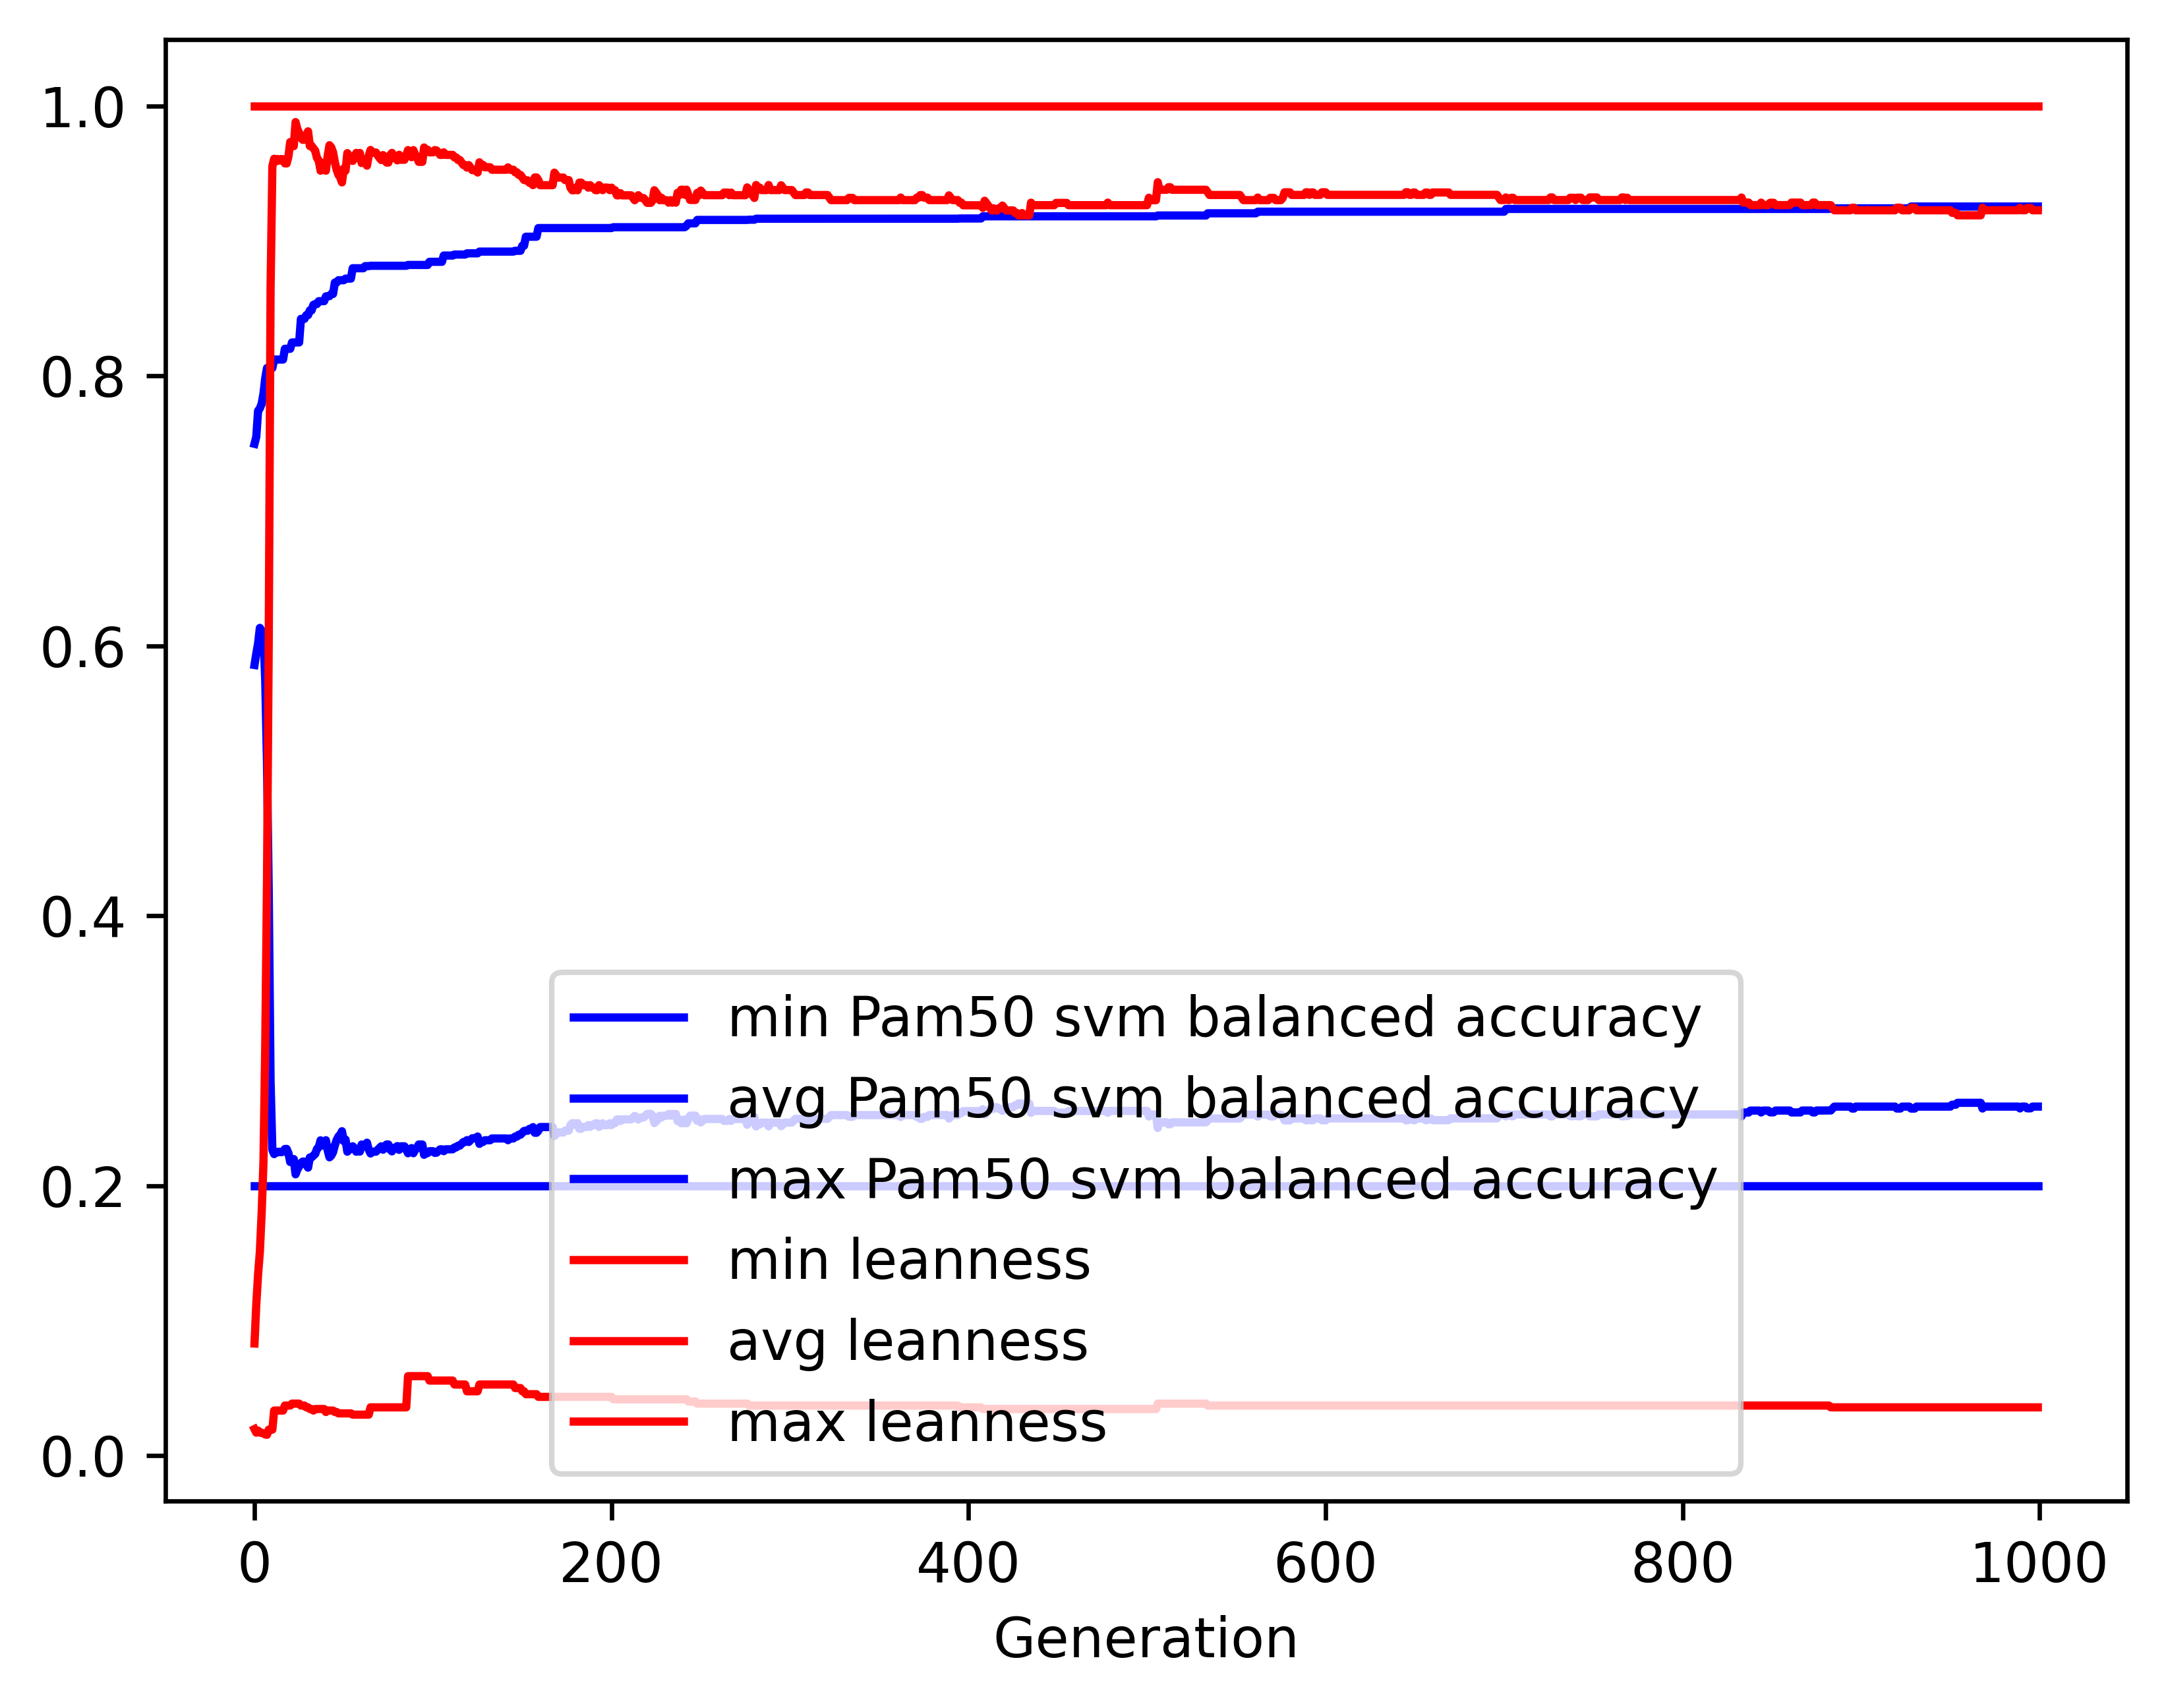

The data file committed next to this chart (first rows):
gen, evals, gen_feats, explored, Pam50 svm balanced accuracy_min, Pam50 svm balanced accuracy_avg, Pam50 svm balanced accuracy_max, Pam50 svm balanced accuracy_std, leanness_min, leanness_avg, leanness_max, leanness_std
0, 500, 8926, 8926, 0.2, 0.5857, 0.7496, 0.1111, 0.01961, 0.083, 1.0, 0.1401
1, 350, 5185, 9153, 0.2, 0.5941, 0.7548, 0.132, 0.01695, 0.1119, 1.0, 0.1727
2, 374, 3641, 9394, 0.2, 0.6016, 0.774, 0.1398, 0.01852, 0.1341, 1.0, 0.2029
3, 347, 2401, 9601, 0.2, 0.6132, 0.7758, 0.1471, 0.01695, 0.151, 1.0, 0.2358
4, 346, 1800, 9810, 0.2, 0.6111, 0.7792, 0.1619, 0.01695, 0.1794, 1.0, 0.2706
5, 358, 1569, 10017, 0.2, 0.6088, 0.7866, 0.1845, 0.01639, 0.2165, 1.0, 0.3235
6, 355, 1392, 10232, 0.2, 0.5749, 0.798, 0.2186, 0.01562, 0.3008, 1.0, 0.3878
7, 349, 1050, 10439, 0.2, 0.5135, 0.8057, 0.2457, 0.01538, 0.4244, 1.0, 0.4357
8, 333, 924, 10619, 0.2, 0.4148, 0.8057, 0.2482, 0.01923, 0.6097, 1.0, 0.4427
9, 318, 742, 10799, 0.2, 0.277, 0.8057, 0.1824, 0.01887, 0.8641, 1.0, 0.3167
10, 322, 611, 10954, 0.2, 0.2265, 0.8057, 0.1154, 0.01923, 0.9551, 1.0, 0.1942
11, 303, 588, 11131, 0.2, 0.2233, 0.812, 0.1086, 0.03333, 0.9608, 1.0, 0.181
12, 308, 516, 11302, 0.2, 0.225, 0.812, 0.1138, 0.03333, 0.9588, 1.0, 0.1859
13, 317, 516, 11463, 0.2, 0.2246, 0.812, 0.1128, 0.03333, 0.9606, 1.0, 0.1814
14, 303, 511, 11620, 0.2, 0.2251, 0.812, 0.115, 0.03333, 0.9595, 1.0, 0.186
15, 300, 492, 11782, 0.2, 0.2248, 0.812, 0.1138, 0.03333, 0.9606, 1.0, 0.1819
16, 316, 554, 11954, 0.2, 0.2251, 0.812, 0.1156, 0.03333, 0.9604, 1.0, 0.1827
17, 308, 522, 12106, 0.2, 0.2271, 0.82, 0.1193, 0.03704, 0.9574, 1.0, 0.1883
18, 306, 474, 12238, 0.2, 0.2272, 0.82, 0.1196, 0.03704, 0.9573, 1.0, 0.1886
19, 304, 498, 12370, 0.2, 0.2241, 0.82, 0.1134, 0.03704, 0.9624, 1.0, 0.1777
20, 308, 517, 12502, 0.2, 0.2175, 0.82, 0.09753, 0.03704, 0.9732, 1.0, 0.1504
21, 317, 500, 12656, 0.2, 0.2185, 0.8247, 0.09998, 0.03846, 0.9717, 1.0, 0.1537
22, 297, 495, 12799, 0.2, 0.2197, 0.8247, 0.1031, 0.03846, 0.9701, 1.0, 0.1575
23, 312, 494, 12942, 0.2, 0.2084, 0.8247, 0.06728, 0.03846, 0.988, 1.0, 0.09688
24, 293, 484, 13075, 0.2, 0.2119, 0.8247, 0.08102, 0.03846, 0.9829, 1.0, 0.1166
25, 301, 489, 13215, 0.2, 0.2142, 0.8247, 0.08836, 0.03846, 0.98, 1.0, 0.1247
26, 287, 462, 13332, 0.2, 0.2167, 0.8422, 0.09647, 0.03704, 0.9763, 1.0, 0.1368
27, 299, 497, 13468, 0.2, 0.2178, 0.8422, 0.09937, 0.03704, 0.9748, 1.0, 0.1406
28, 292, 484, 13586, 0.2, 0.2178, 0.8422, 0.09937, 0.03704, 0.9748, 1.0, 0.1406
29, 326, 496, 13695, 0.2, 0.2154, 0.8449, 0.09226, 0.03571, 0.9783, 1.0, 0.1301
30, 315, 508, 13811, 0.2, 0.2133, 0.8449, 0.0866, 0.03571, 0.9811, 1.0, 0.1232
31, 309, 483, 13911, 0.2, 0.2209, 0.8485, 0.1095, 0.03448, 0.9702, 1.0, 0.1569
32, 324, 511, 14005, 0.2, 0.2209, 0.8485, 0.11, 0.03448, 0.9703, 1.0, 0.1561
33, 307, 486, 14110, 0.2, 0.2222, 0.8526, 0.1134, 0.03333, 0.9684, 1.0, 0.1614
34, 287, 475, 14221, 0.2, 0.2234, 0.8531, 0.1163, 0.03448, 0.9668, 1.0, 0.1654
35, 306, 492, 14332, 0.2, 0.2272, 0.8531, 0.1252, 0.03448, 0.9614, 1.0, 0.1785
36, 309, 501, 14445, 0.2, 0.2284, 0.8553, 0.1281, 0.03448, 0.9595, 1.0, 0.1829
37, 317, 502, 14532, 0.2, 0.2335, 0.8553, 0.1391, 0.03448, 0.9519, 1.0, 0.1998
38, 306, 480, 14614, 0.2, 0.2298, 0.8553, 0.1313, 0.03448, 0.9576, 1.0, 0.1875
39, 304, 511, 14708, 0.2, 0.231, 0.8553, 0.1339, 0.03448, 0.9557, 1.0, 0.1915
40, 302, 479, 14803, 0.2, 0.2336, 0.8588, 0.1395, 0.03226, 0.9519, 1.0, 0.1998
41, 316, 505, 14892, 0.2, 0.2261, 0.859, 0.1231, 0.03333, 0.9631, 1.0, 0.1748
42, 324, 521, 14973, 0.2, 0.221, 0.859, 0.1101, 0.03333, 0.9708, 1.0, 0.1534
43, 314, 514, 15053, 0.2, 0.2222, 0.8606, 0.1132, 0.03333, 0.9692, 1.0, 0.1572
44, 300, 488, 15133, 0.2, 0.2247, 0.8606, 0.1197, 0.03333, 0.9656, 1.0, 0.1667
45, 324, 517, 15203, 0.2, 0.2299, 0.869, 0.1316, 0.03226, 0.9582, 1.0, 0.1844
46, 302, 508, 15283, 0.2, 0.2337, 0.869, 0.1398, 0.03226, 0.9527, 1.0, 0.1963
47, 310, 477, 15341, 0.2, 0.2363, 0.8708, 0.1452, 0.03125, 0.949, 1.0, 0.2043
48, 312, 496, 15402, 0.2, 0.2377, 0.8708, 0.1481, 0.03125, 0.947, 1.0, 0.2084
49, 312, 507, 15470, 0.2, 0.2403, 0.8708, 0.1529, 0.03125, 0.9433, 1.0, 0.2157
50, 318, 506, 15530, 0.2, 0.2329, 0.8708, 0.1393, 0.03125, 0.9535, 1.0, 0.197
51, 316, 491, 15587, 0.2, 0.2341, 0.872, 0.1416, 0.03125, 0.9519, 1.0, 0.1998
52, 322, 515, 15662, 0.2, 0.2251, 0.872, 0.1216, 0.03125, 0.9649, 1.0, 0.1701
53, 294, 465, 15718, 0.2, 0.2264, 0.872, 0.1249, 0.03125, 0.9631, 1.0, 0.1747
54, 315, 471, 15785, 0.2, 0.2278, 0.872, 0.1281, 0.03125, 0.9611, 1.0, 0.1796
55, 304, 497, 15851, 0.2, 0.2291, 0.8797, 0.1314, 0.0303, 0.9592, 1.0, 0.1843
56, 298, 510, 15908, 0.2, 0.2278, 0.8797, 0.1283, 0.0303, 0.9611, 1.0, 0.1796
57, 316, 490, 15970, 0.2, 0.2251, 0.8797, 0.1215, 0.0303, 0.9651, 1.0, 0.1691
58, 305, 509, 16016, 0.2, 0.2264, 0.8797, 0.1249, 0.0303, 0.9632, 1.0, 0.1742
59, 321, 513, 16071, 0.2, 0.2252, 0.8797, 0.122, 0.0303, 0.9651, 1.0, 0.1692
... 940 more rows
